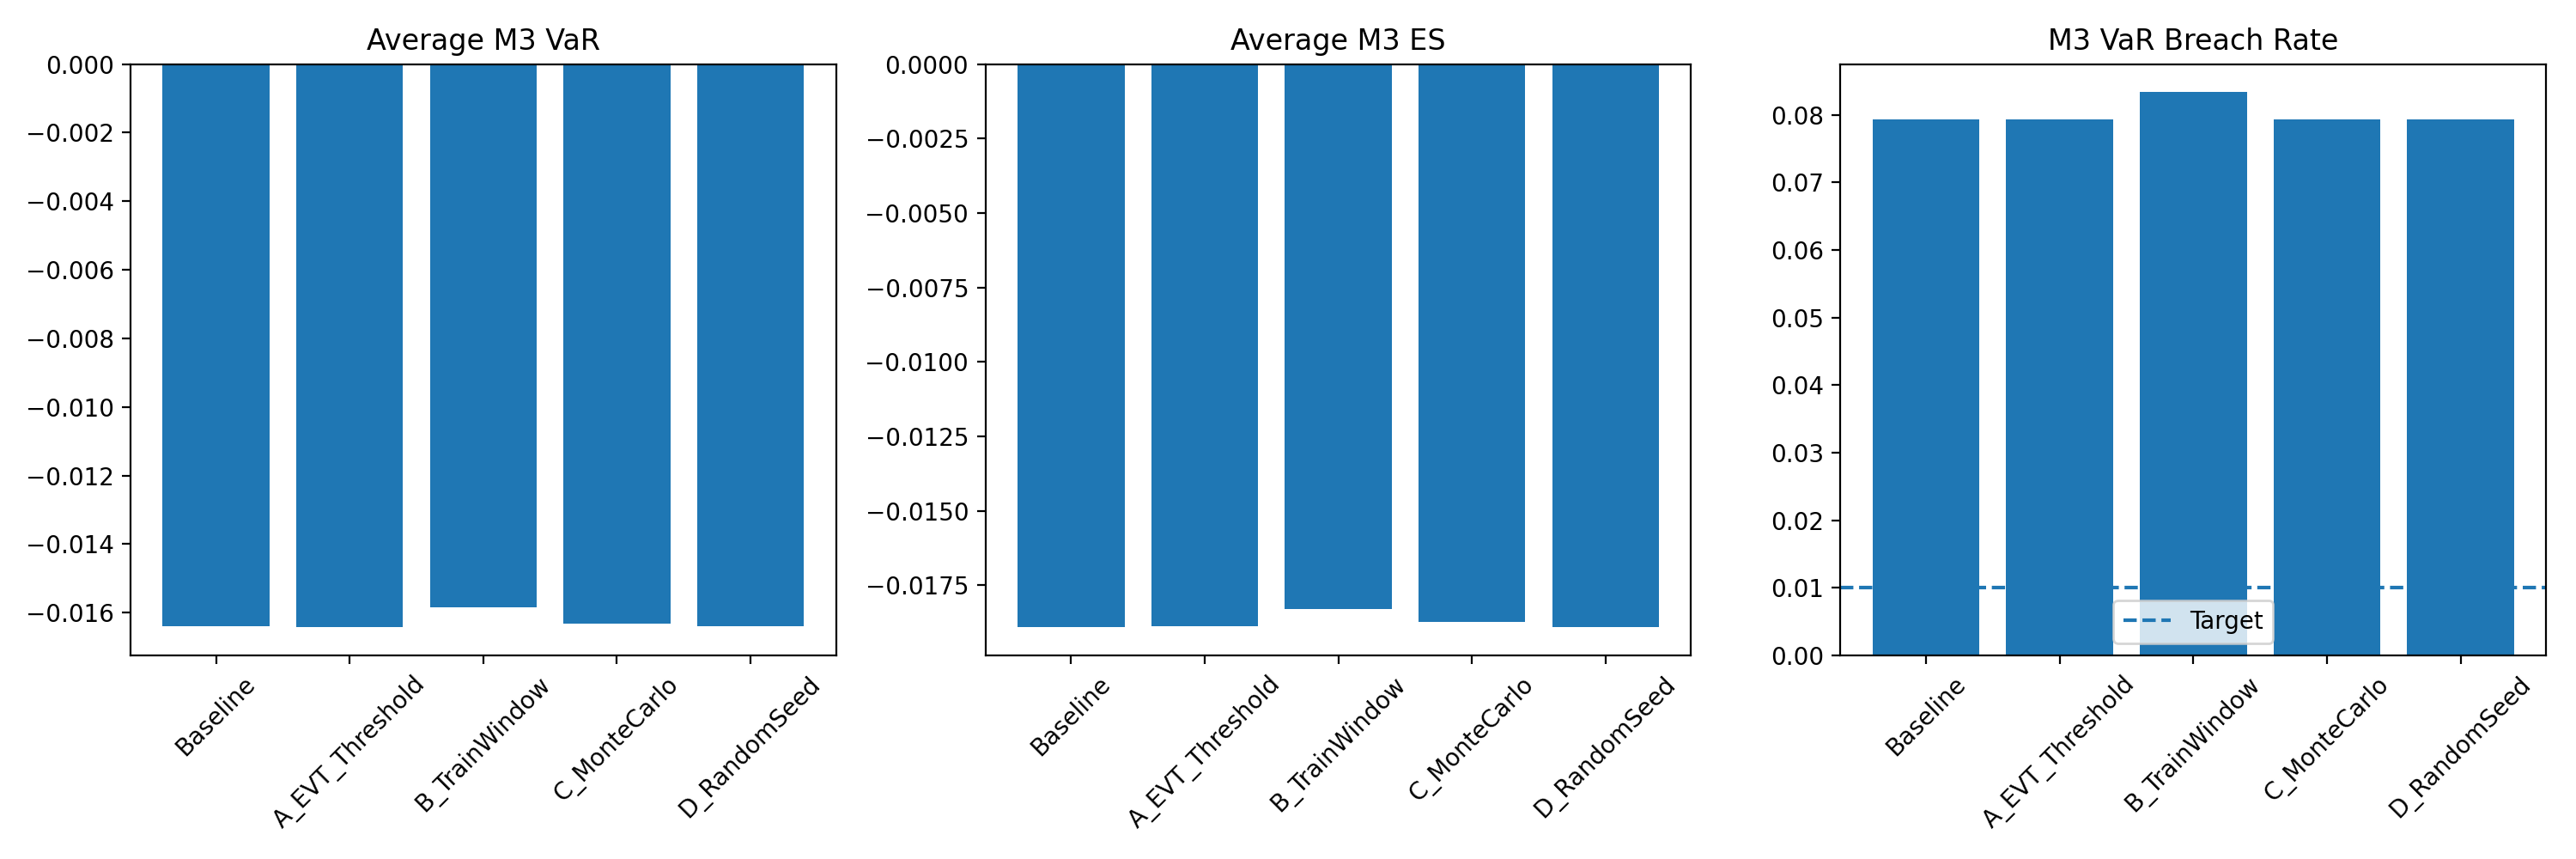

Source data for this figure (header and first rows):
robustness_case, parameter_change, OOS_start, OOS_end, D1_tail_dependence, D5_tail_dependence, D1_ci_low, D1_ci_high, D5_ci_low, D5_ci_high, D5_minus_D1, D5_minus_D1_ci_low, D5_minus_D1_ci_high, D5_minus_D1_p_value, average_VaR, average_ES, breach_rate, ES_score, observed_breaches, conclusion_direction, conclusion_changed, runtime_seconds
Baseline, None, 2018-12-24, 2019-12-23, 0.07007, 0.04404, 0.04204, 0.1001, 0.02803, 0.06006, -0.02603, -0.06512, 0.01001, 0.168, -0.0164, -0.01889, 0.07937, 94010621602, 20, No clear difference, False, 39.91
A_EVT_Threshold, TAIL_QUANTILE=0.90, 2018-12-24, 2019-12-23, 0.08008, 0.04004, 0.05205, 0.1121, 0.02402, 0.05606, -0.04004, -0.07808, -0.006006, 0.024, -0.01642, -0.01888, 0.07937, 94097292822, 20, D5<D1, True, 91.91
B_TrainWindow, TRAIN_WINDOW=750, 2018-12-24, 2019-12-23, 0.08812, 0.04005, 0.0534, 0.1335, 0.01602, 0.06676, -0.04806, -0.09346, -0.00534, 0.036, -0.01586, -0.01828, 0.08333, 85580014479, 21, D5<D1, True, 55.03
C_MonteCarlo, N_SIM=1000, 2018-12-24, 2019-12-23, 0.07007, 0.04404, 0.04204, 0.1001, 0.02803, 0.06006, -0.02603, -0.06512, 0.01001, 0.168, -0.01633, -0.01874, 0.07937, 94828816446, 20, No clear difference, False, 75.79
D_RandomSeed, SEED=99, 2018-12-24, 2019-12-23, 0.07007, 0.04404, 0.04299, 0.1012, 0.02698, 0.06406, -0.02603, -0.06111, 0.006006, 0.148, -0.0164, -0.0189, 0.07937, 95887340944, 20, No clear difference, False, 69.34
